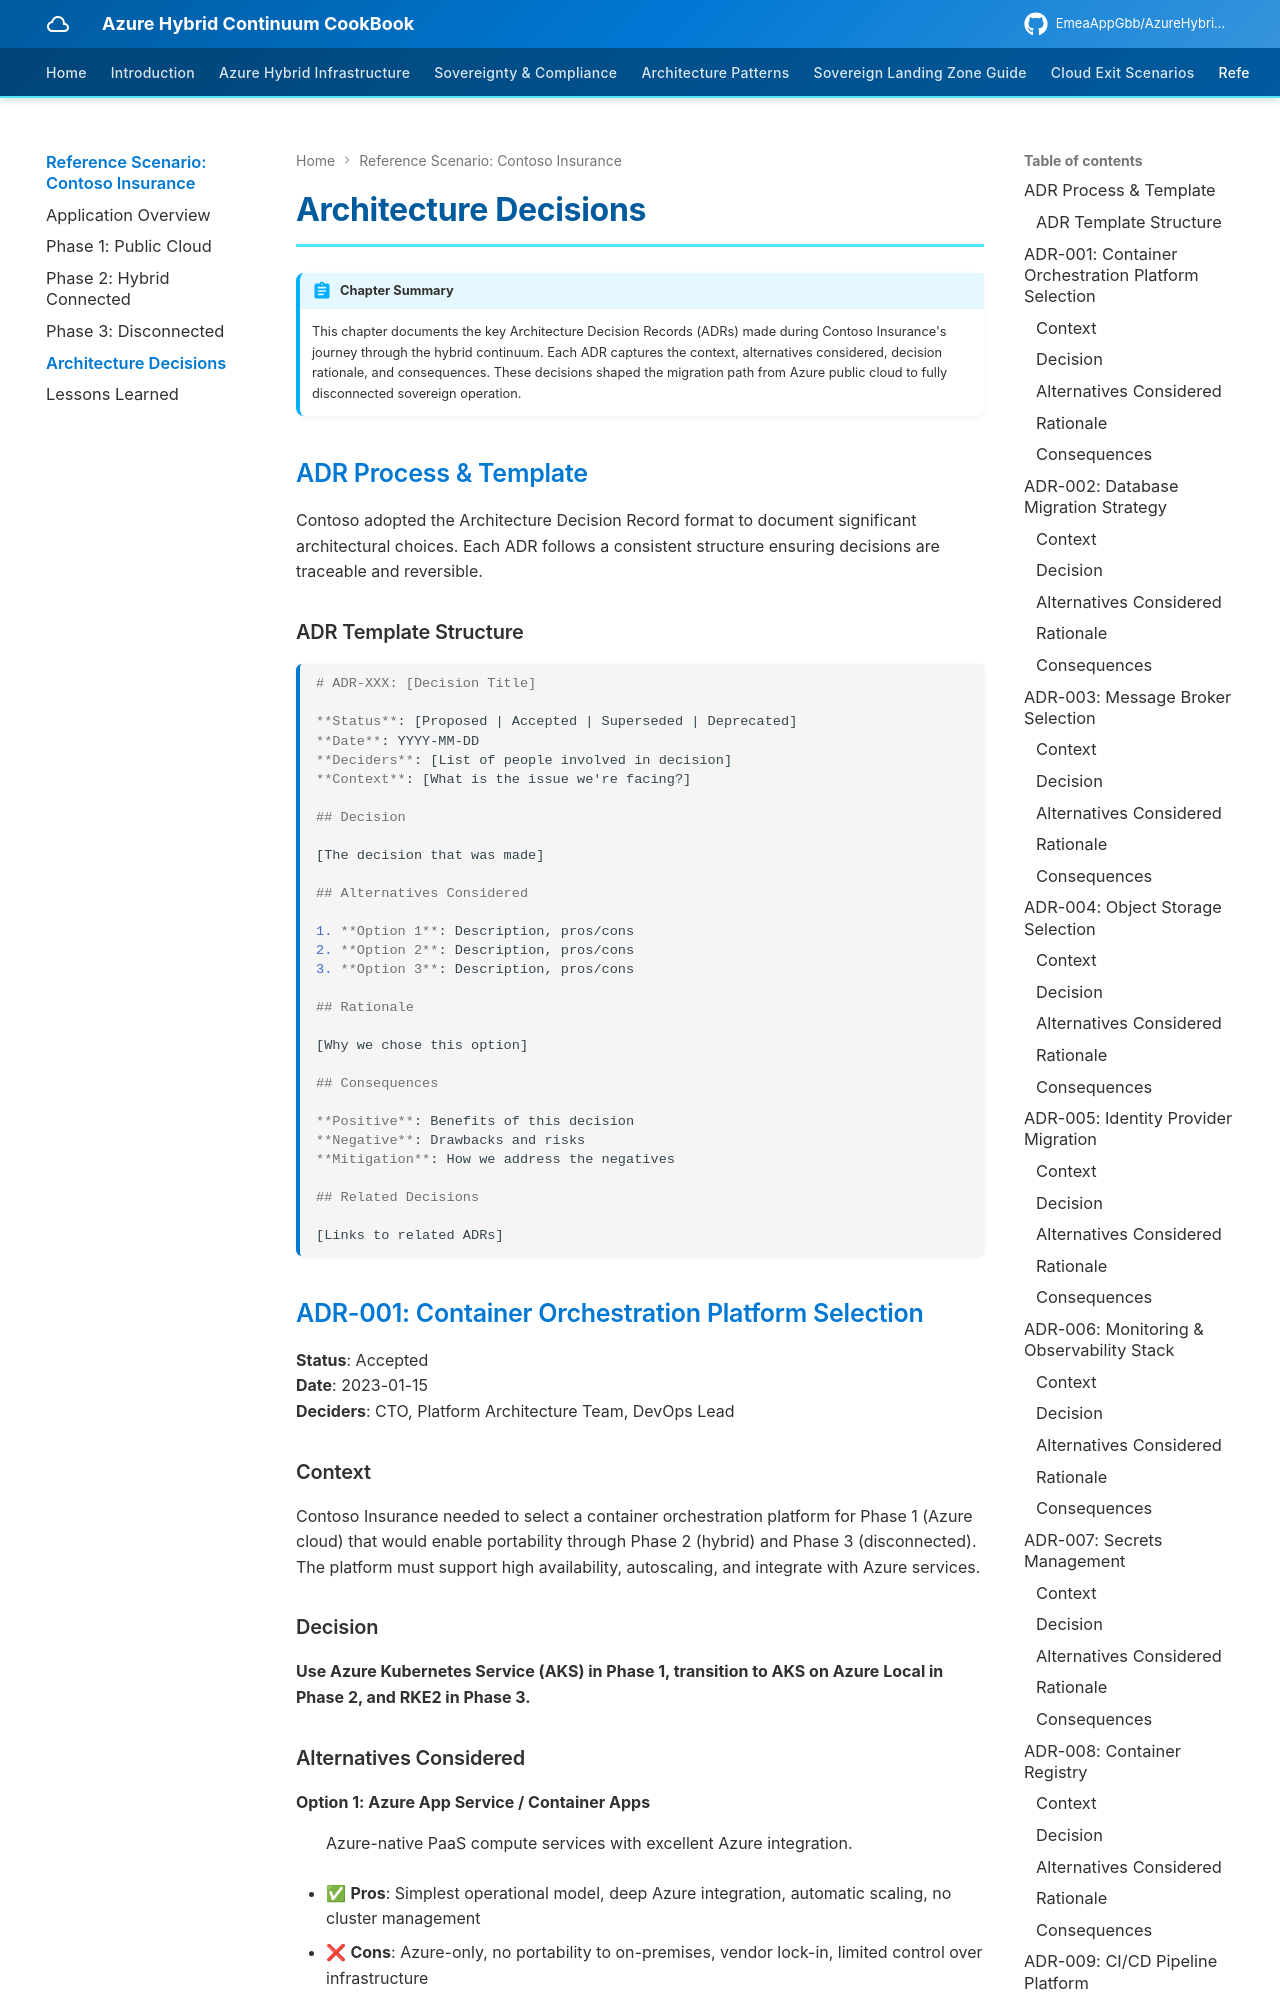

repository: EmeaAppGbb/AzureHybridContinuumCookBook · page: 07-reference-scenario/05-architecture-decisions/index.html · generator: mkdocs

# Architecture Decisions

!!! abstract "Chapter Summary"
    This chapter documents the key Architecture Decision Records (ADRs) made during Contoso Insurance's journey through the hybrid continuum. Each ADR captures the context, alternatives considered, decision rationale, and consequences. These decisions shaped the migration path from Azure public cloud to fully disconnected sovereign operation.

## ADR Process & Template

Contoso adopted the Architecture Decision Record format to document significant architectural choices. Each ADR follows a consistent structure ensuring decisions are traceable and reversible.

### ADR Template Structure

```markdown
# ADR-XXX: [Decision Title]

**Status**: [Proposed | Accepted | Superseded | Deprecated]
**Date**: YYYY-MM-DD
**Deciders**: [List of people involved in decision]
**Context**: [What is the issue we're facing?]

## Decision

[The decision that was made]

## Alternatives Considered

1. **Option 1**: Description, pros/cons
2. **Option 2**: Description, pros/cons
3. **Option 3**: Description, pros/cons

## Rationale

[Why we chose this option]

## Consequences

**Positive**: Benefits of this decision
**Negative**: Drawbacks and risks
**Mitigation**: How we address the negatives

## Related Decisions

[Links to related ADRs]
```

## ADR-001: Container Orchestration Platform Selection

**Status**: Accepted  
**Date**: 2023-01-15  
**Deciders**: CTO, Platform Architecture Team, DevOps Lead

### Context

Contoso Insurance needed to select a container orchestration platform for Phase 1 (Azure cloud) that would enable portability through Phase 2 (hybrid) and Phase 3 (disconnected). The platform must support high availability, autoscaling, and integrate with Azure services.

### Decision

**Use Azure Kubernetes Service (AKS) in Phase 1, transition to AKS on Azure Local in Phase 2, and RKE2 in Phase 3.**
